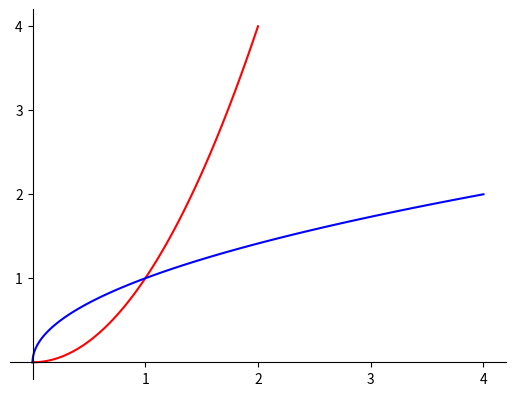

Generate this figure with matplotlib:
import matplotlib.pyplot as plt
import numpy as np

# setting the axes 
fig = plt.figure()
ax = fig.add_subplot(1, 1, 1)
ax.spines['left'].set_position('zero')
ax.spines['bottom'].set_position('zero')
ax.spines['right'].set_color('none')
ax.spines['top'].set_color('none')

# squaring in red
x = np.linspace(0,2,100)
y = x**2
plt.plot(x,y, 'r')

# square root in blue
plt.plot(y,x,'b')

# show plot
plt.xticks(range(1, 5))
plt.yticks(range(1, 5))
plt.show()

